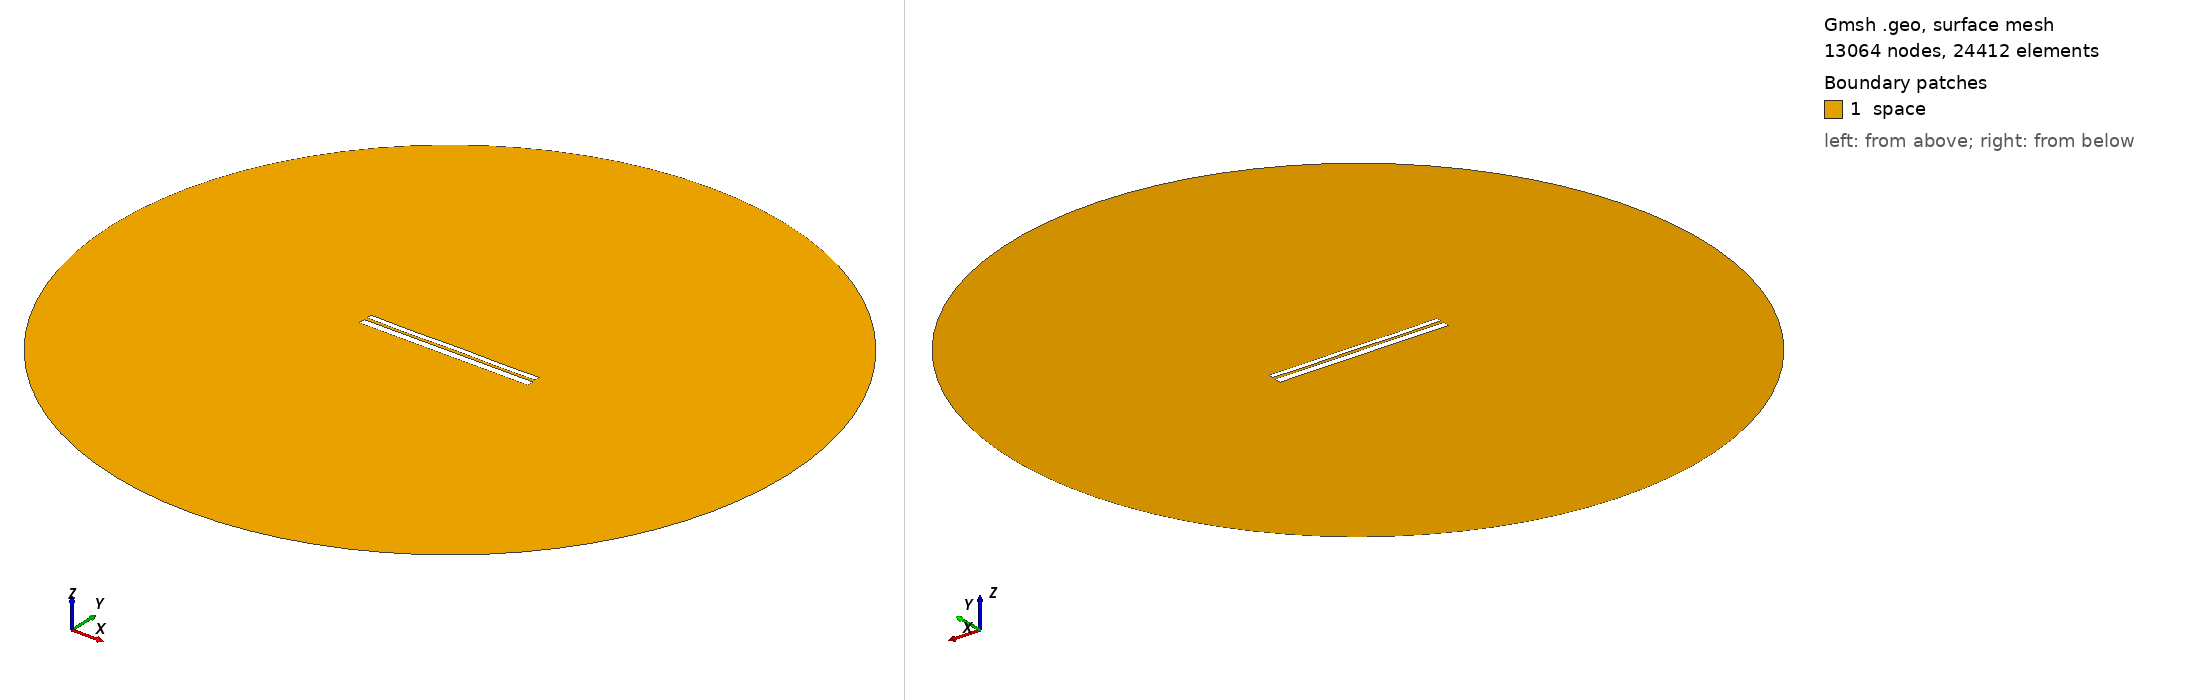

Gmsh geometry script, surface-meshed: 13064 nodes, 24412 surface elements. Boundary patches (legend numbers): 1 space. Left view from above one corner, right view from below the opposite corner. Legend entries are the model's physical surfaces. The drawing asked Gmsh for element sizes between 1% and 20% of the model's largest extent; the script's own settings can give other sizes.

=== 9406.geo (drawn) ===
//---------------------------------------
// Geometry kernel
//---------------------------------------

SetFactory("OpenCASCADE");



//---------------------------------------
// Parameters of the geometry
//---------------------------------------

// Overetch of the upper plate
overetch = 0.375;

// Distance between the plates
distance = 1.5;

// Discretization over the x axis (for the deformation)
nx = 50; 

// Length of the plate
L = 100 - overetch; 

// Number of modes
n = 4; 

// 1st mode coefficient
coeff(1) = -0.15;
beta(1) = 0.596864 * 3.1415926535 / L;

// 2nd mode coefficient
coeff(2) = -0.075;
beta(2) = 1.49418 * 3.1415926535 / L;

// 3rd mode coefficient
coeff(3) = -0.075;
beta(3) = 2.50025 * 3.1415926535 / L;

// 4th mode coefficient
coeff(4) = -0.15;
beta(4) = 3.49999 * 3.1415926535 / L;



//---------------------------------------
// Upper plate (deformed rectangle)
//---------------------------------------

// Coordiantes of the upper plate
xmin = -50;
xmax = 50 - overetch;

// Height of the upper plate
yheight = 4 - 2 * overetch;

// Indexes of the points
UpperID[] = {};
LowerID[] = {};
LeftID[] = {};
RightID[] = {};

// Point index
p = 1;

// Horizontal edges
For i In {1:nx}
    x = xmin + (i-1)*(xmax - xmin)/(nx-1);

    y_bottom = distance / 2 + overetch;
    For j In {1:n}
        C = (Cosh(beta(j)*L) + Cos(beta(j)*L)) / (Sinh(beta(j)*L) + Sin(beta(j)*L));
        y_bottom  = y_bottom + coeff(j) * (Cosh(beta(j)*(x+50)) - Cos(beta(j)*(x+50)) - C * (Sinh(beta(j)*(x+50)) - Sin(beta(j)*(x+50))));
    EndFor

    y_top = y_bottom + yheight;

    Point(p) = {x, y_top, 0, 1.0};
    UpperID[i] = p;
    p = p + 1;

    Point(p) = {x, y_bottom, 0, 1.0};
    LowerID[i] = p;
    p = p + 1;
EndFor

// Create point lists
UpperPts[] = {}; LowerPts[] = {};
For i In {1:nx}
  UpperPts[] += {UpperID[i]};
  LowerPts[] += {LowerID[i]};
EndFor

// Build splines
Spline(1) = {UpperPts[]};
Spline(2) = {LowerPts[]};
Line(3) = {LowerPts[nx-1], UpperPts[nx-1]};
Line(4) = {LowerPts[0], UpperPts[0]};

// Build the plane surface
Curve Loop(1) = {2, 3, -1, -4};
Plane Surface(1) = {1};



//---------------------------------------
// Lower plate (rectangle)
//---------------------------------------

// Vertices
Point(1001) = {-50, -1, 0, 1.0};
Point(1002) = { 50, -1, 0, 1.0};
Point(1003) = { 50,  -5, 0, 1.0};
Point(1004) = {-50,  -5, 0, 1.0};

// Edges
Line(5) = {1001, 1002};
Line(6) = {1002, 1003};
Line(7) = {1003, 1004};
Line(8) = {1004, 1001};

// Plane surface
Line Loop(2) = {5, 6, 7, 8};
Plane Surface(2) = {2}; 



//---------------------------------------
// Outer (fictious) boundary
//---------------------------------------

// Points
Point(1005) = {0, 0, 0};       // Center
Point(1006) = {200, 0, 0};     // Start point
Point(1007) = {0, 200, 0};     // 90 degrees
Point(1008) = {-200, 0, 0};    // 180 degrees
Point(1009) = {0, -200, 0};    // 270 degrees

// Circle arcs (each needs start, center, end)
Circle(9) = {1006, 1005, 1007};
Circle(10) = {1007, 1005, 1008};
Circle(11) = {1008, 1005, 1009};
Circle(12) = {1009, 1005, 1006};

// Plane surface for the entire domain
Curve Loop(3) = {9, 10, 11, 12};
Surface(3) = {3};

// Subtract the plates from the whole domain to obtain the actual domain where we want to solve the equations
BooleanDifference{ Surface{3}; Delete; }{ Surface{1}; Surface{2}; Delete; }




//---------------------------------------
// Transfinite Lines/Curves
//---------------------------------------

// Set the number of points on the boundaries
r = 7;

// Plates
Transfinite Curve {1, 2} = 50*r Using Progression 1;
Transfinite Curve {3, 4} = 2*r Using Progression 1;
Transfinite Line {5, 7} = 50*r Using Progression 1;
Transfinite Line {6, 8} = 2*r Using Progression 1;

// Outer boundary
Transfinite Line {9, 10, 11, 12} = 20 Using Progression 1;



//---------------------------------------
// Physical groups
//---------------------------------------                

// Physical curves (boundaries)
Physical Line("force_segment", 10) = {2};
Physical Line("upper_plate", 11) = {1, 3, 4};
Physical Line("lower_plate", 12) = {5, 6, 7, 8};
Physical Line("boundary", 20) = {9, 10, 11, 12};

// Physical Surfaces
Physical Surface("space", 30) = {3};



//---------------------------------------
// 6. Generate the Mesh
//---------------------------------------

// 2D mesh generation
Mesh 2;
